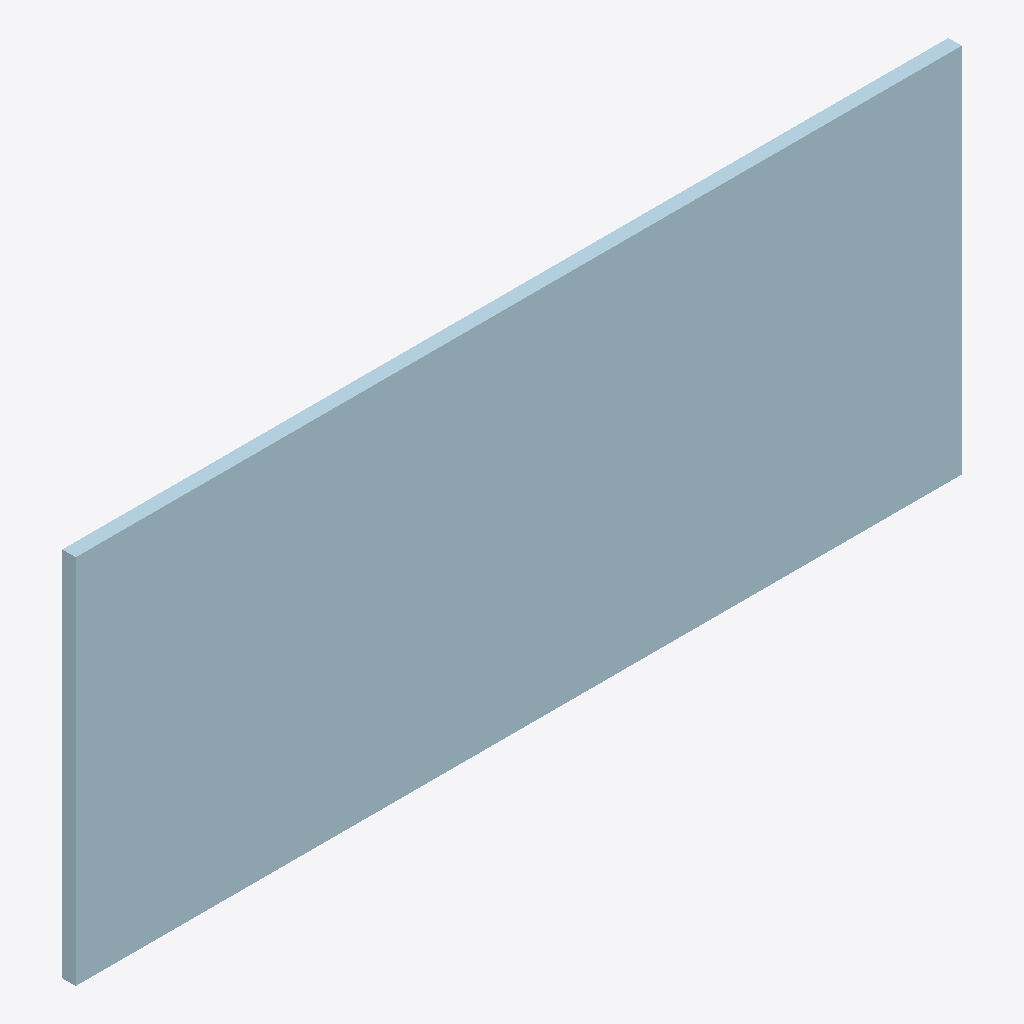
Isometric view of an IFC building model (IFC-SPF (STEP), schema IFC2X3, length unit millimetre), seen from the south-west, elements coloured by IFC class: 1 plate (pale blue).
Extent 1.1 m × 0.0 m × 0.4 m (x, y, z). Storeys (1): Undefined at 0.00 m. Elements (1): 1 IfcPlate.

HEADER;
FILE_DESCRIPTION(('ViewDefinition[AISC_Steel_Detailing]','Option [BaseQuantities:Off]','Option [GridExport:On]','Option [Assemblies:Off]','Option [Bolts:On]','Option [Rebars:On]','Option [PourObjects:Off]','Option [Welds:On]','Option [SurfaceTreatments:On]','Option [LocationBy:0]','Option [ViewColors:Off]','Option [SectionedSpine:Off]','[2 more]'),'2;1');
FILE_NAME('1129_Qty_3.ifc','2026-05-16T11:52:56',('GIOVANNIPC\\gcorrea'),('Structural Designer'),'IFC Database version: Work','Tekla Structures 2020 Service Pack 5, IFC Export','');
FILE_SCHEMA(('IFC2X3'));
ENDSEC;
DATA;
#37=IFCPROJECT('2G7ZFDNE16yBDU14FA92Me',#5,'Proyecto',$,$,$,$,(#11),#36);
#39=IFCSITE('2xvEzEinjBTea80yOTcujY',#5,'Obra',$,$,#38,$,$,.ELEMENT.,$,$,$,$,$);
#41=IFCBUILDING('2xhF47vnzA4O8v9vderzeY',#5,'Undefined',$,$,#40,$,$,.ELEMENT.,$,$,$);
#43=IFCBUILDINGSTOREY('29hdEUCErFze9E_VIAceOd',#5,'Undefined',$,$,#42,$,$,.ELEMENT.,0.0);
#61=IFCPLATE('2sg1kbG3DBGflL2ssaYcP_',#44,'PLATE','PL16*440','PL16*440',#49,#60,'IDb6a81ba5-4033-4b42-9bd5-0b6da48a667e');
ENDSEC;
